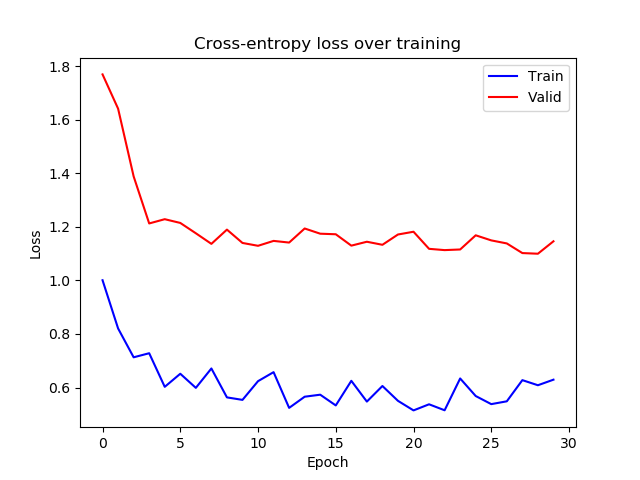

The data file committed next to this chart (first rows):
epoch, train_loss, valid_loss
0, 1, 1.769
1, 0.8205, 1.641
2, 0.7128, 1.388
3, 0.728, 1.212
4, 0.6025, 1.228
5, 0.6514, 1.214
6, 0.5987, 1.176
7, 0.6711, 1.136
8, 0.5631, 1.189
9, 0.5538, 1.14
10, 0.6237, 1.129
11, 0.6573, 1.147
12, 0.524, 1.141
13, 0.5657, 1.194
14, 0.5732, 1.174
15, 0.5331, 1.172
16, 0.6249, 1.13
17, 0.5474, 1.144
18, 0.6056, 1.133
19, 0.5502, 1.171
20, 0.5146, 1.181
21, 0.5373, 1.118
22, 0.515, 1.113
23, 0.6337, 1.115
24, 0.5682, 1.168
25, 0.538, 1.149
26, 0.5485, 1.138
27, 0.6275, 1.102
28, 0.6085, 1.099
29, 0.6292, 1.146
